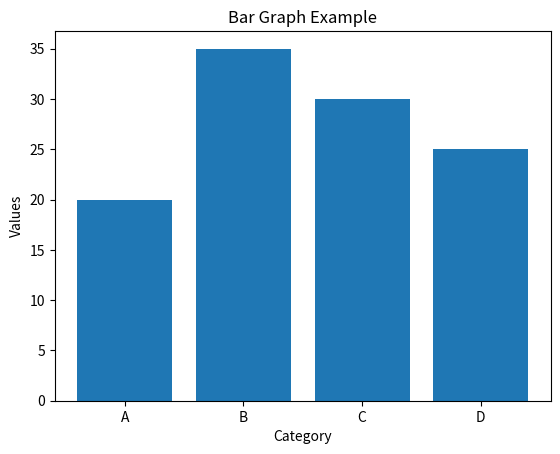

The matplotlib source for this figure:
import matplotlib.pyplot as plt
import pandas as pd

data = {'Category': ['A', 'B', 'C', 'D'], 'Values': [20, 35, 30, 25]}
df = pd.DataFrame(data)
plt.bar(df['Category'], df['Values'])
plt.xlabel('Category')
plt.ylabel('Values')
plt.title('Bar Graph Example')
plt.show()
